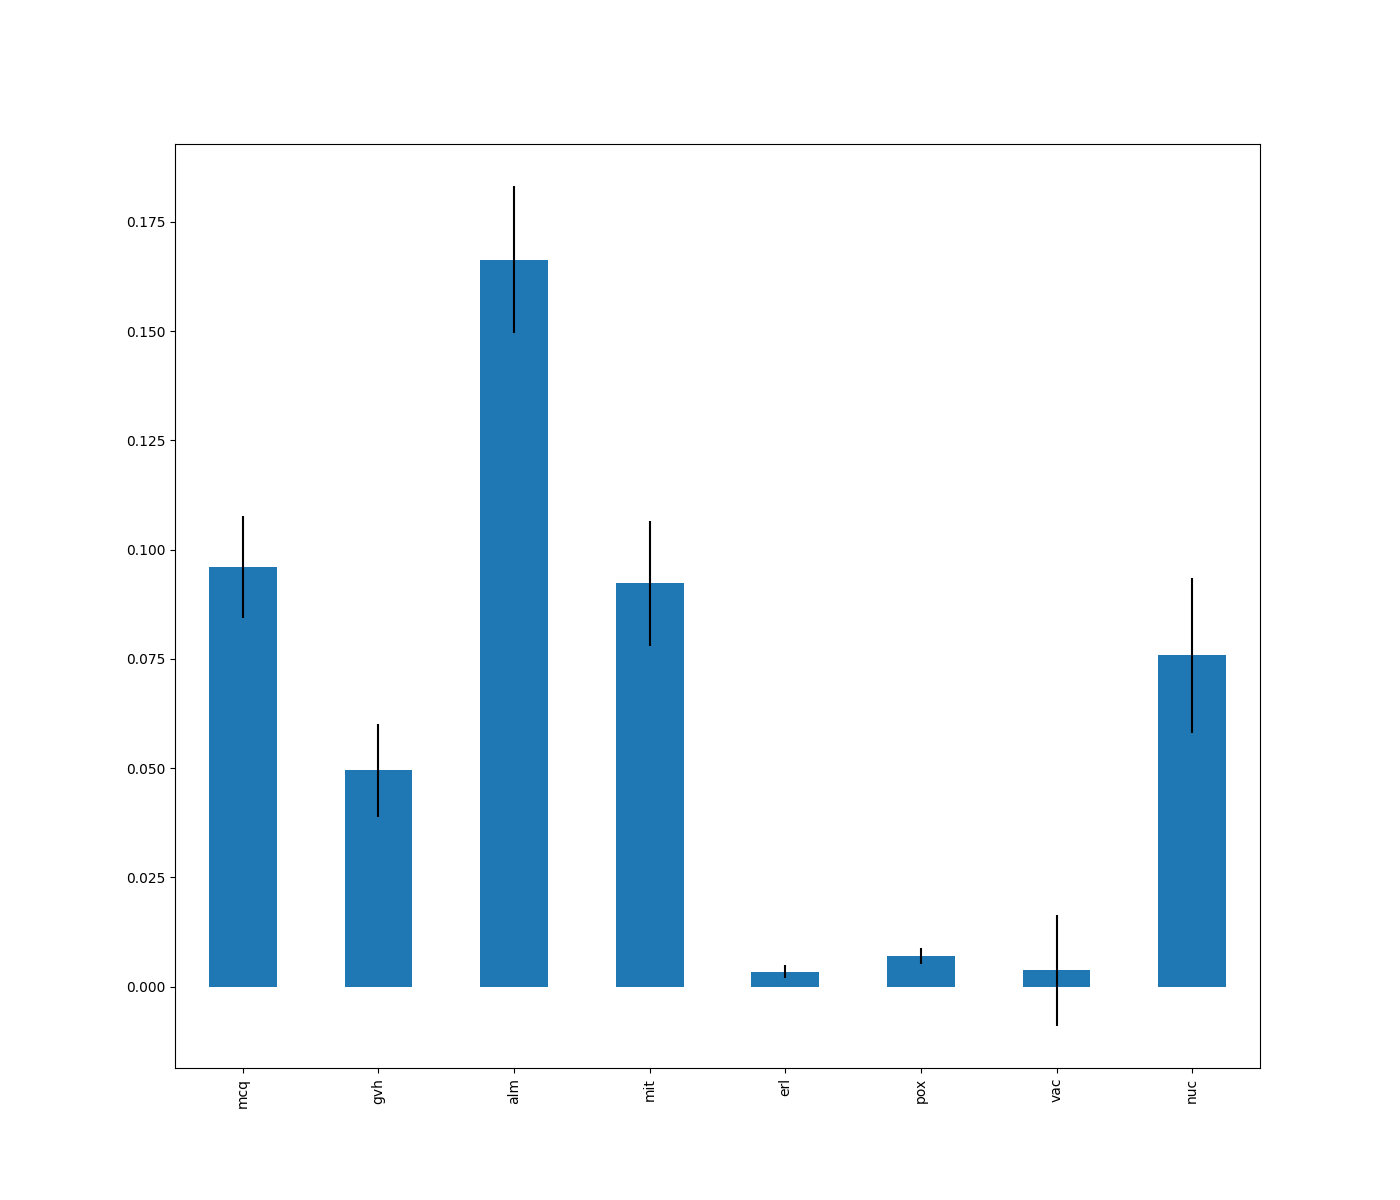

Values plotted in this chart, from the file beside it:
, 0
alm, 0.1663
mcq, 0.09596
mit, 0.09226
nuc, 0.07576
gvh, 0.04949
